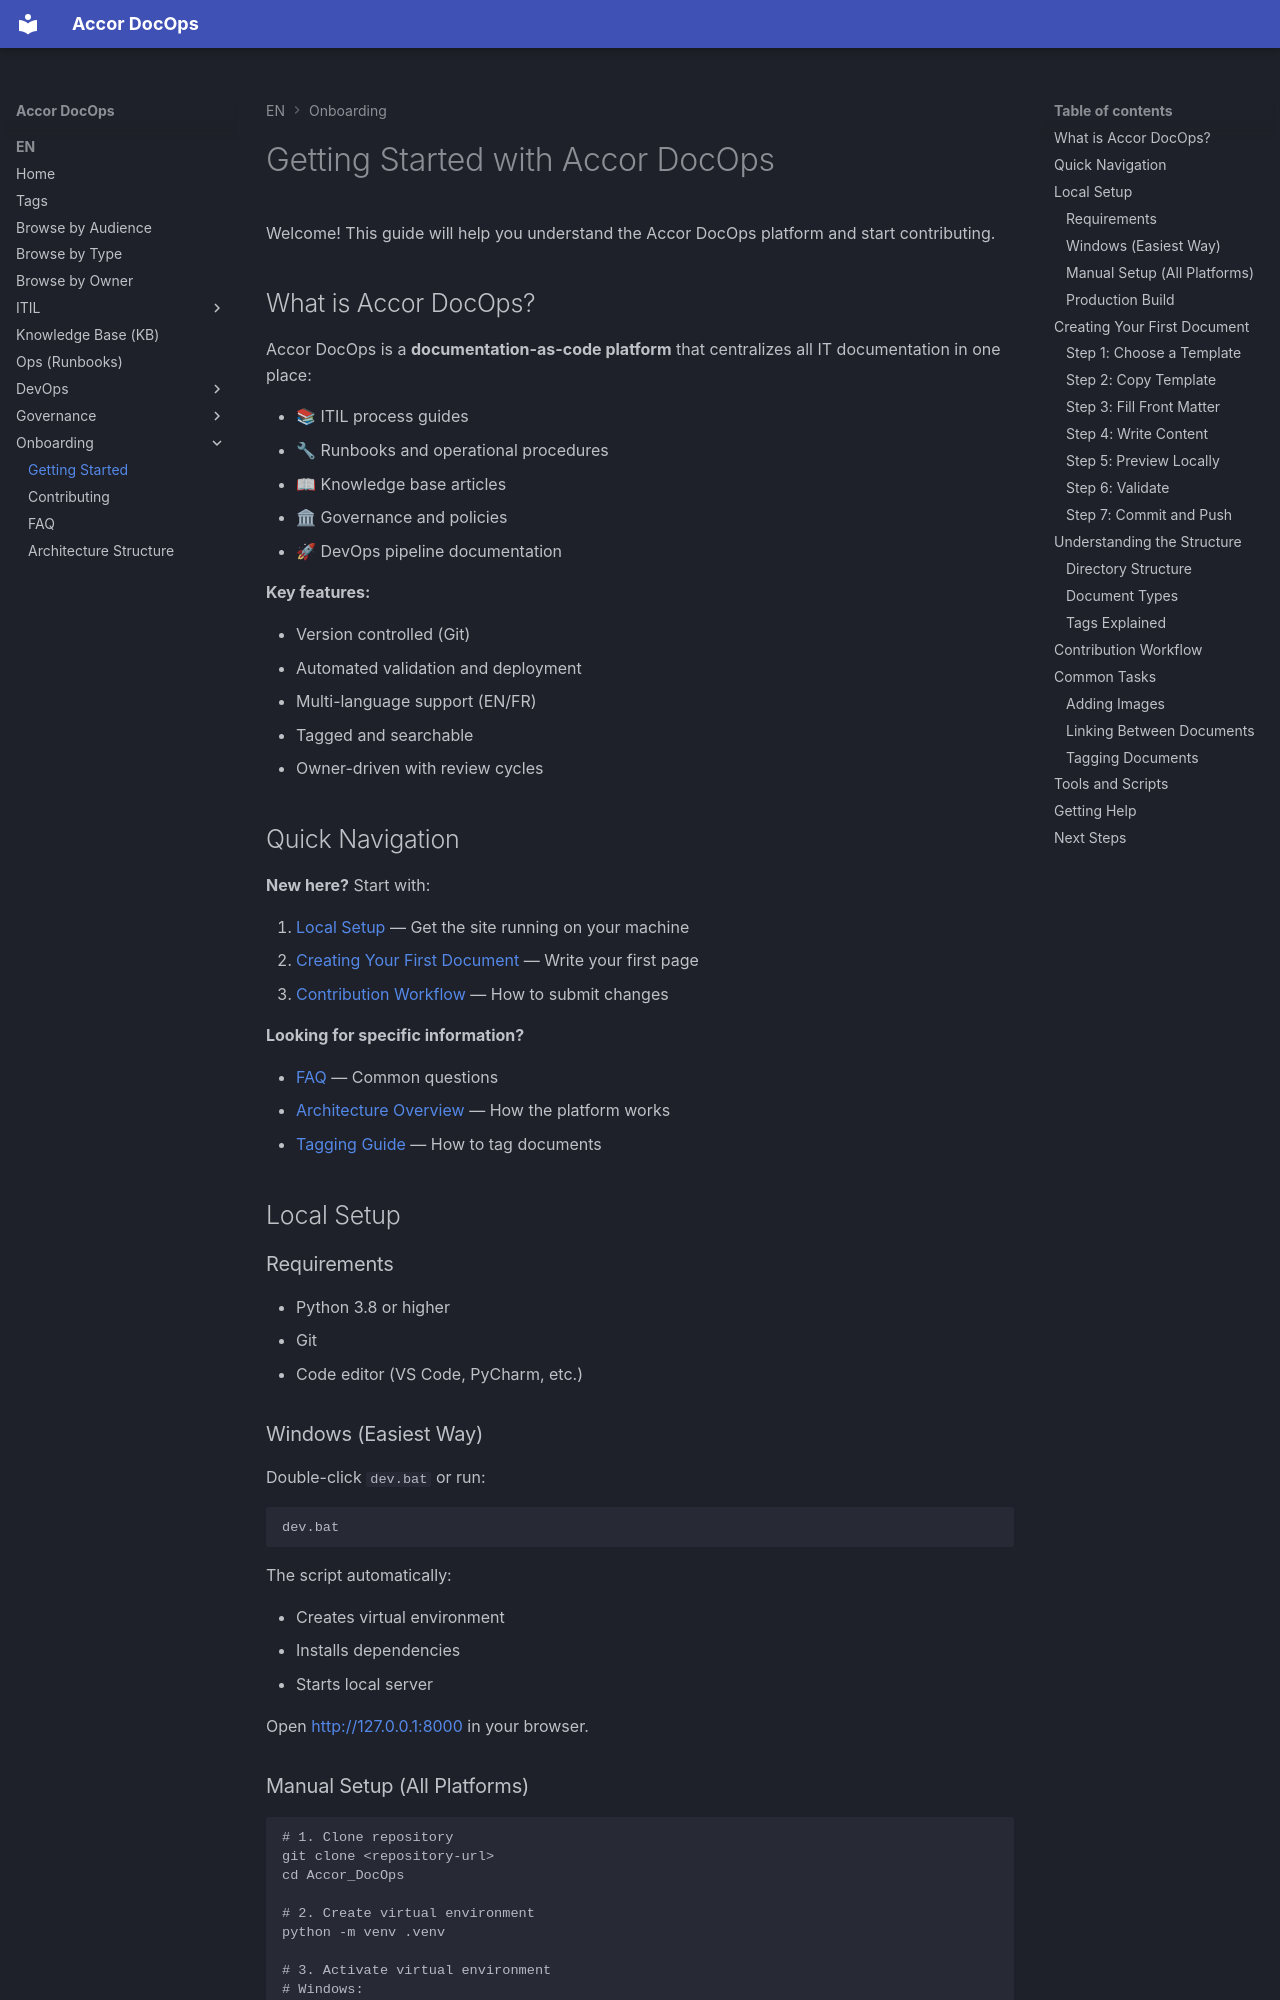

repository: Astronomyunicorn/Accor_DocOps · page: en/onboarding/index.html · generator: mkdocs

---
title: "Getting Started with Accor DocOps"
summary: "Complete guide for newcomers to understand and contribute to the documentation platform"
owner: "DocOps/Platform"
tags:
  - audience:developer
  - doc-type:tutorial
  - owner:platform
  - topic:onboarding
  - lifecycle:approved
  - sensitivity:internal
last_review: "2025-01-15"
locale: "en"
service: "docops"
version: "v1.0"
outdated: false
---

# Getting Started with Accor DocOps

Welcome! This guide will help you understand the Accor DocOps platform and start contributing.

## What is Accor DocOps?

Accor DocOps is a **documentation-as-code platform** that centralizes all IT documentation in one place:

- 📚 ITIL process guides
- 🔧 Runbooks and operational procedures
- 📖 Knowledge base articles
- 🏛 Governance and policies
- 🚀 DevOps pipeline documentation

**Key features:**

- Version controlled (Git)
- Automated validation and deployment
- Multi-language support (EN/FR)
- Tagged and searchable
- Owner-driven with review cycles

## Quick Navigation

**New here?** Start with:

1. [Local Setup](#local-setup) — Get the site running on your machine
2. [Creating Your First Document](#creating-your-first-document) — Write your first page
3. [Contribution Workflow](./contributing.md) — How to submit changes

**Looking for specific information?**

- [FAQ](./faq.md) — Common questions
- [Architecture Overview](../governance/architecture/README.md) — How the platform works
- [Tagging Guide](../governance/taxonomy.md) — How to tag documents

## Local Setup

### Requirements

- Python 3.8 or higher
- Git
- Code editor (VS Code, PyCharm, etc.)

### Windows (Easiest Way)

Double-click `dev.bat` or run:

```cmd
dev.bat
```

The script automatically:

- Creates virtual environment
- Installs dependencies
- Starts local server

Open <http://127.0.0.1:8000> in your browser.
